The GitHub repository stefhk3/nmrchemclassify contains a labelled image folder "hsqc" with 9 categories: alkaloids and derivatives, benzenoids, lipids and lipid-like molecules, nucleosides nucleotides and analogues, organic acids and derivatives, organic nitrogen compounds, organic oxygen compounds, organoheterocyclic compounds, phenylpropanoids and polyketides. Examples follow, each with its label.

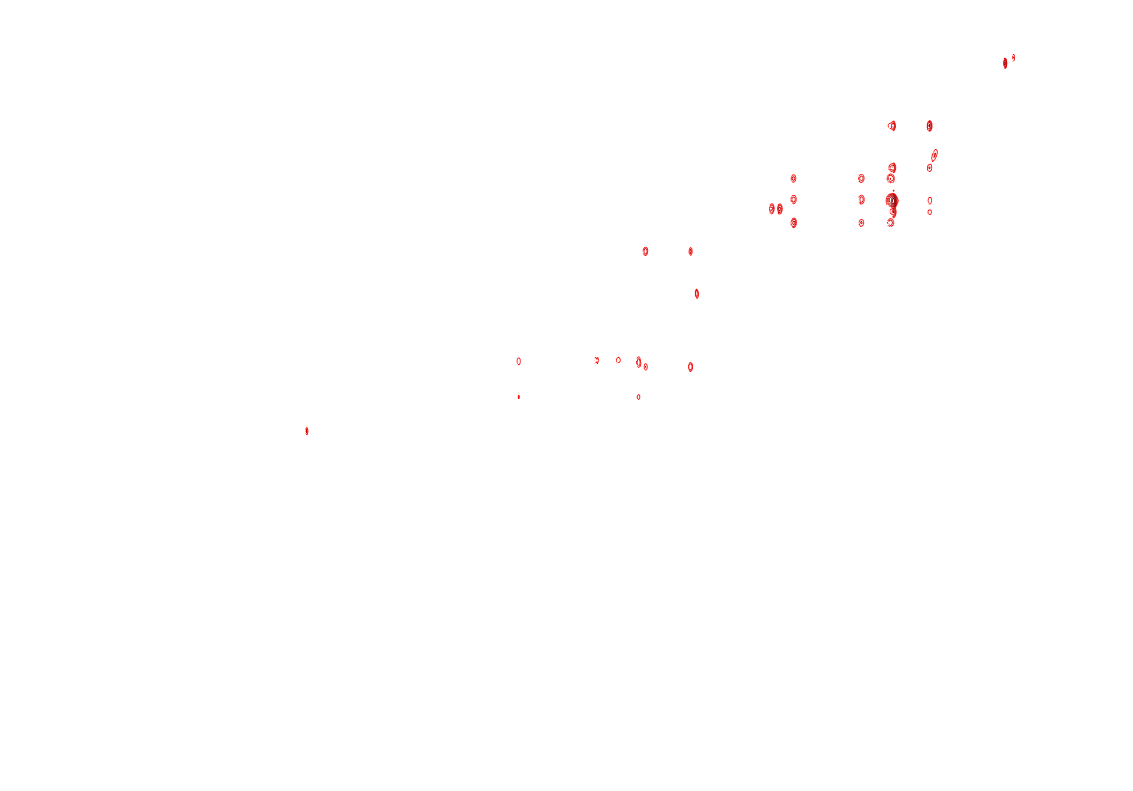
Label: lipids and lipid-like molecules

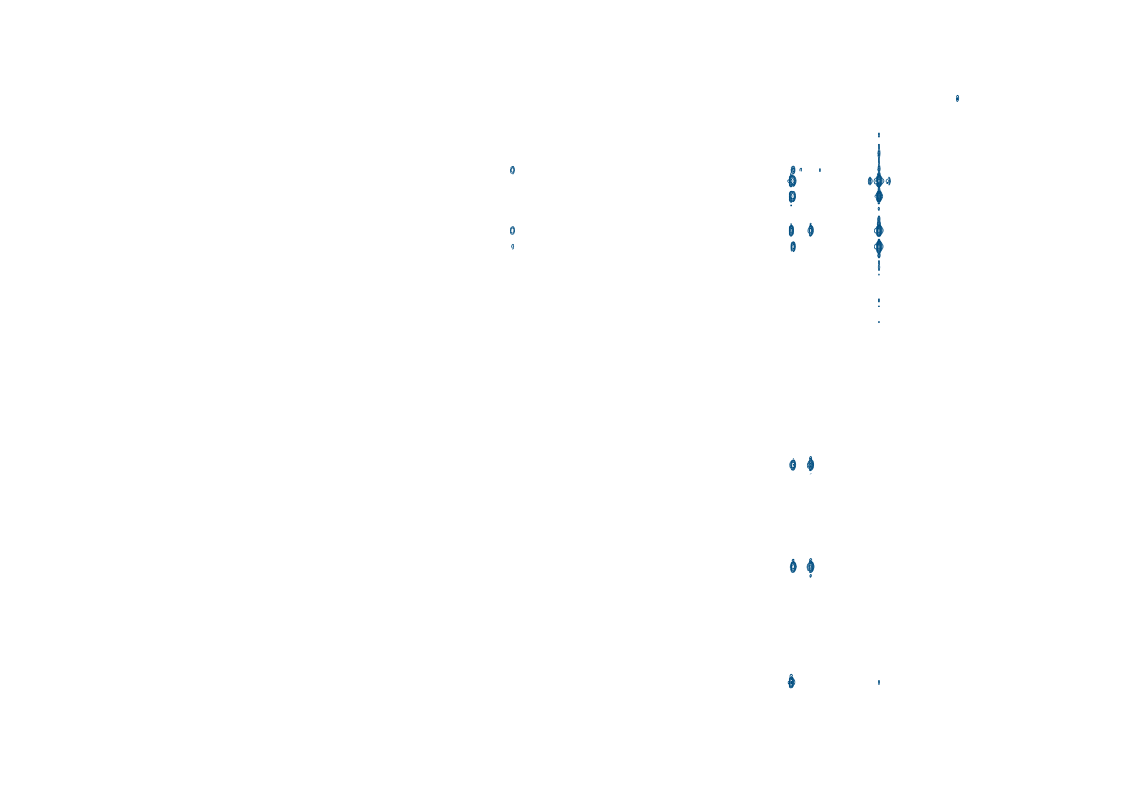
Label: organic oxygen compounds

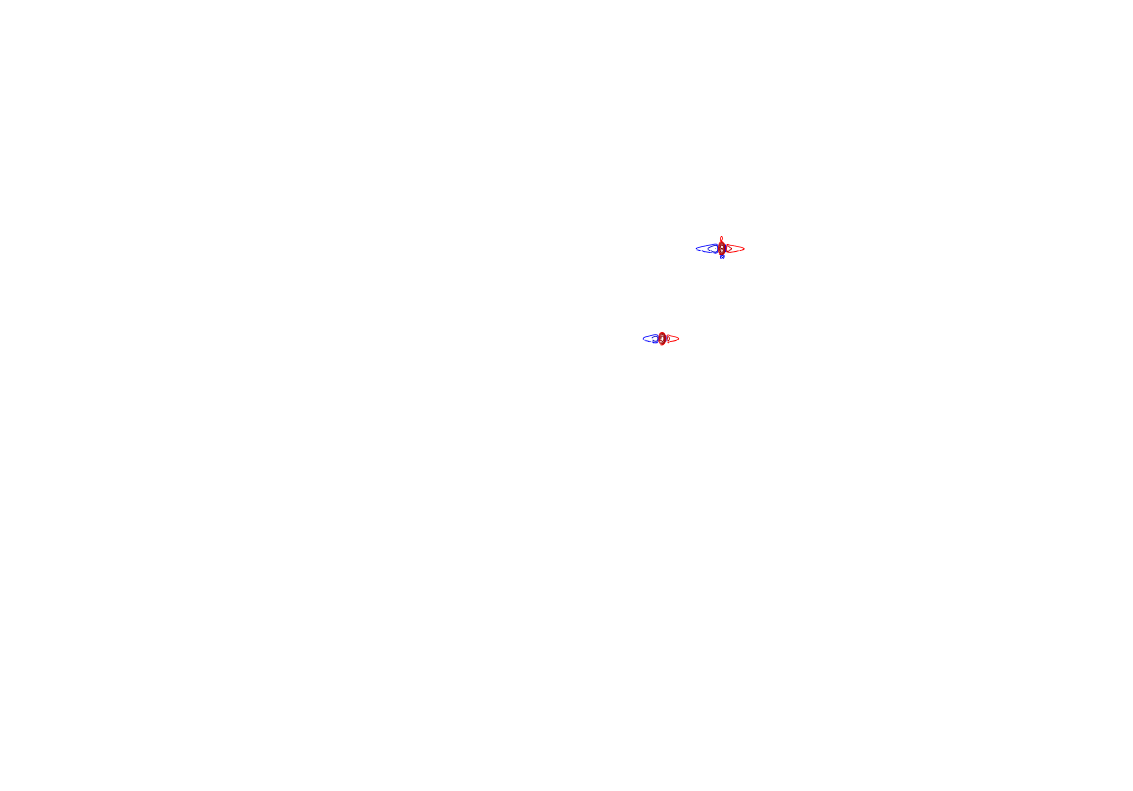
Label: organic nitrogen compounds

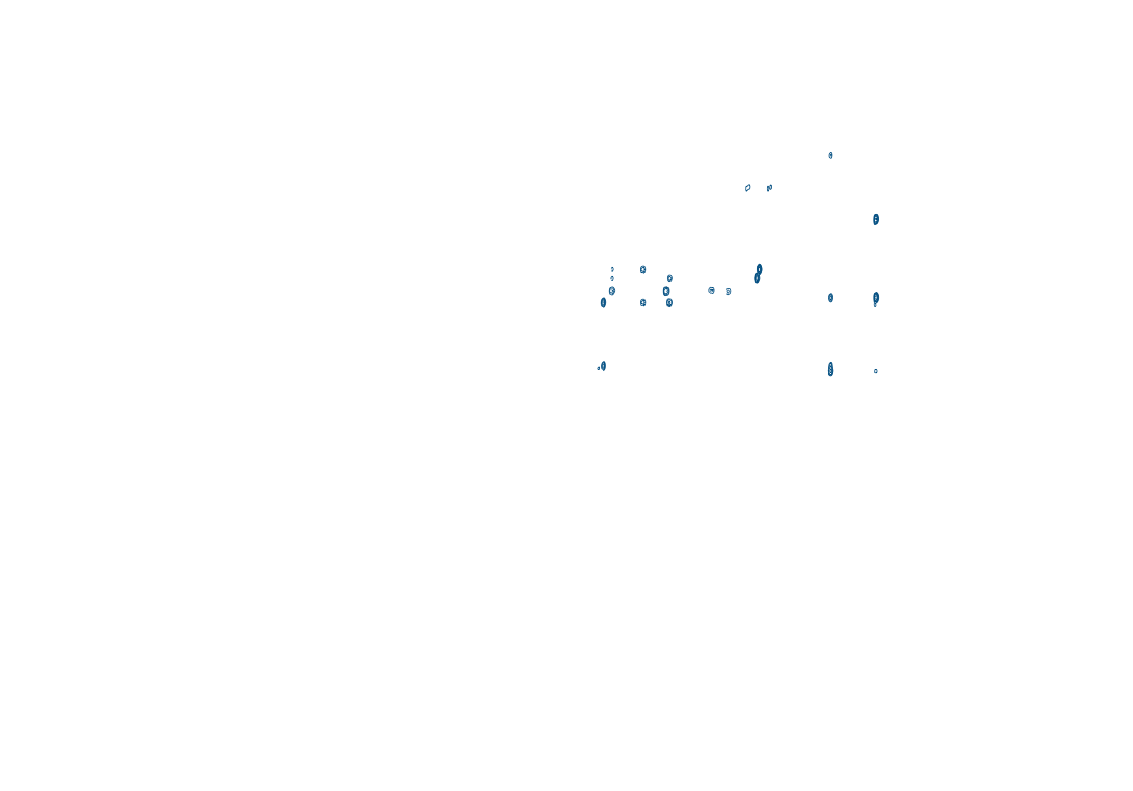
Label: organoheterocyclic compounds

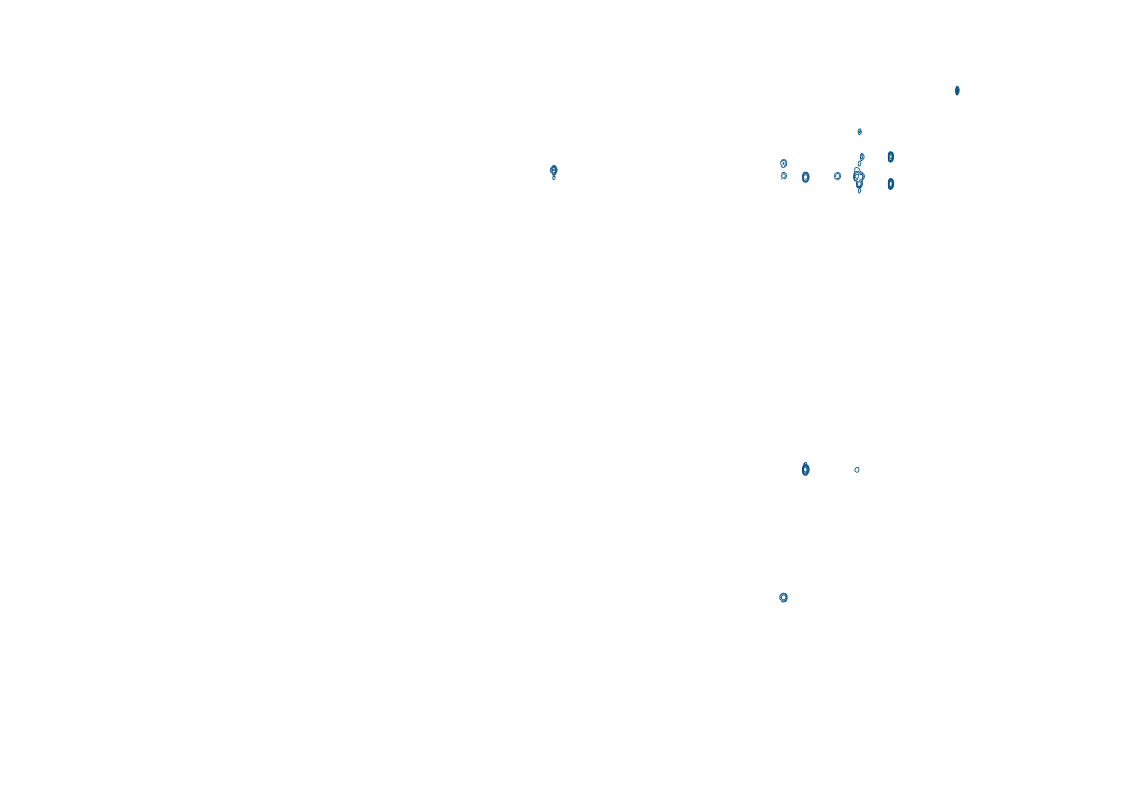
Label: lipids and lipid-like molecules

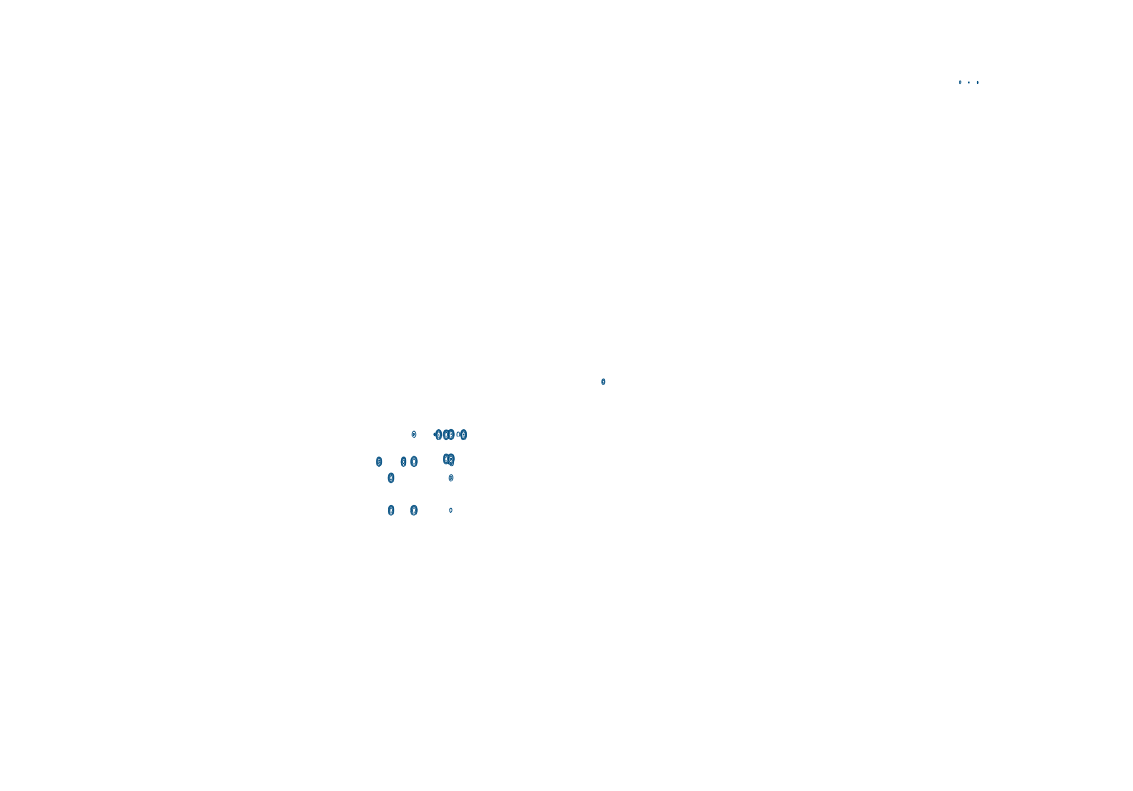
Label: benzenoids
